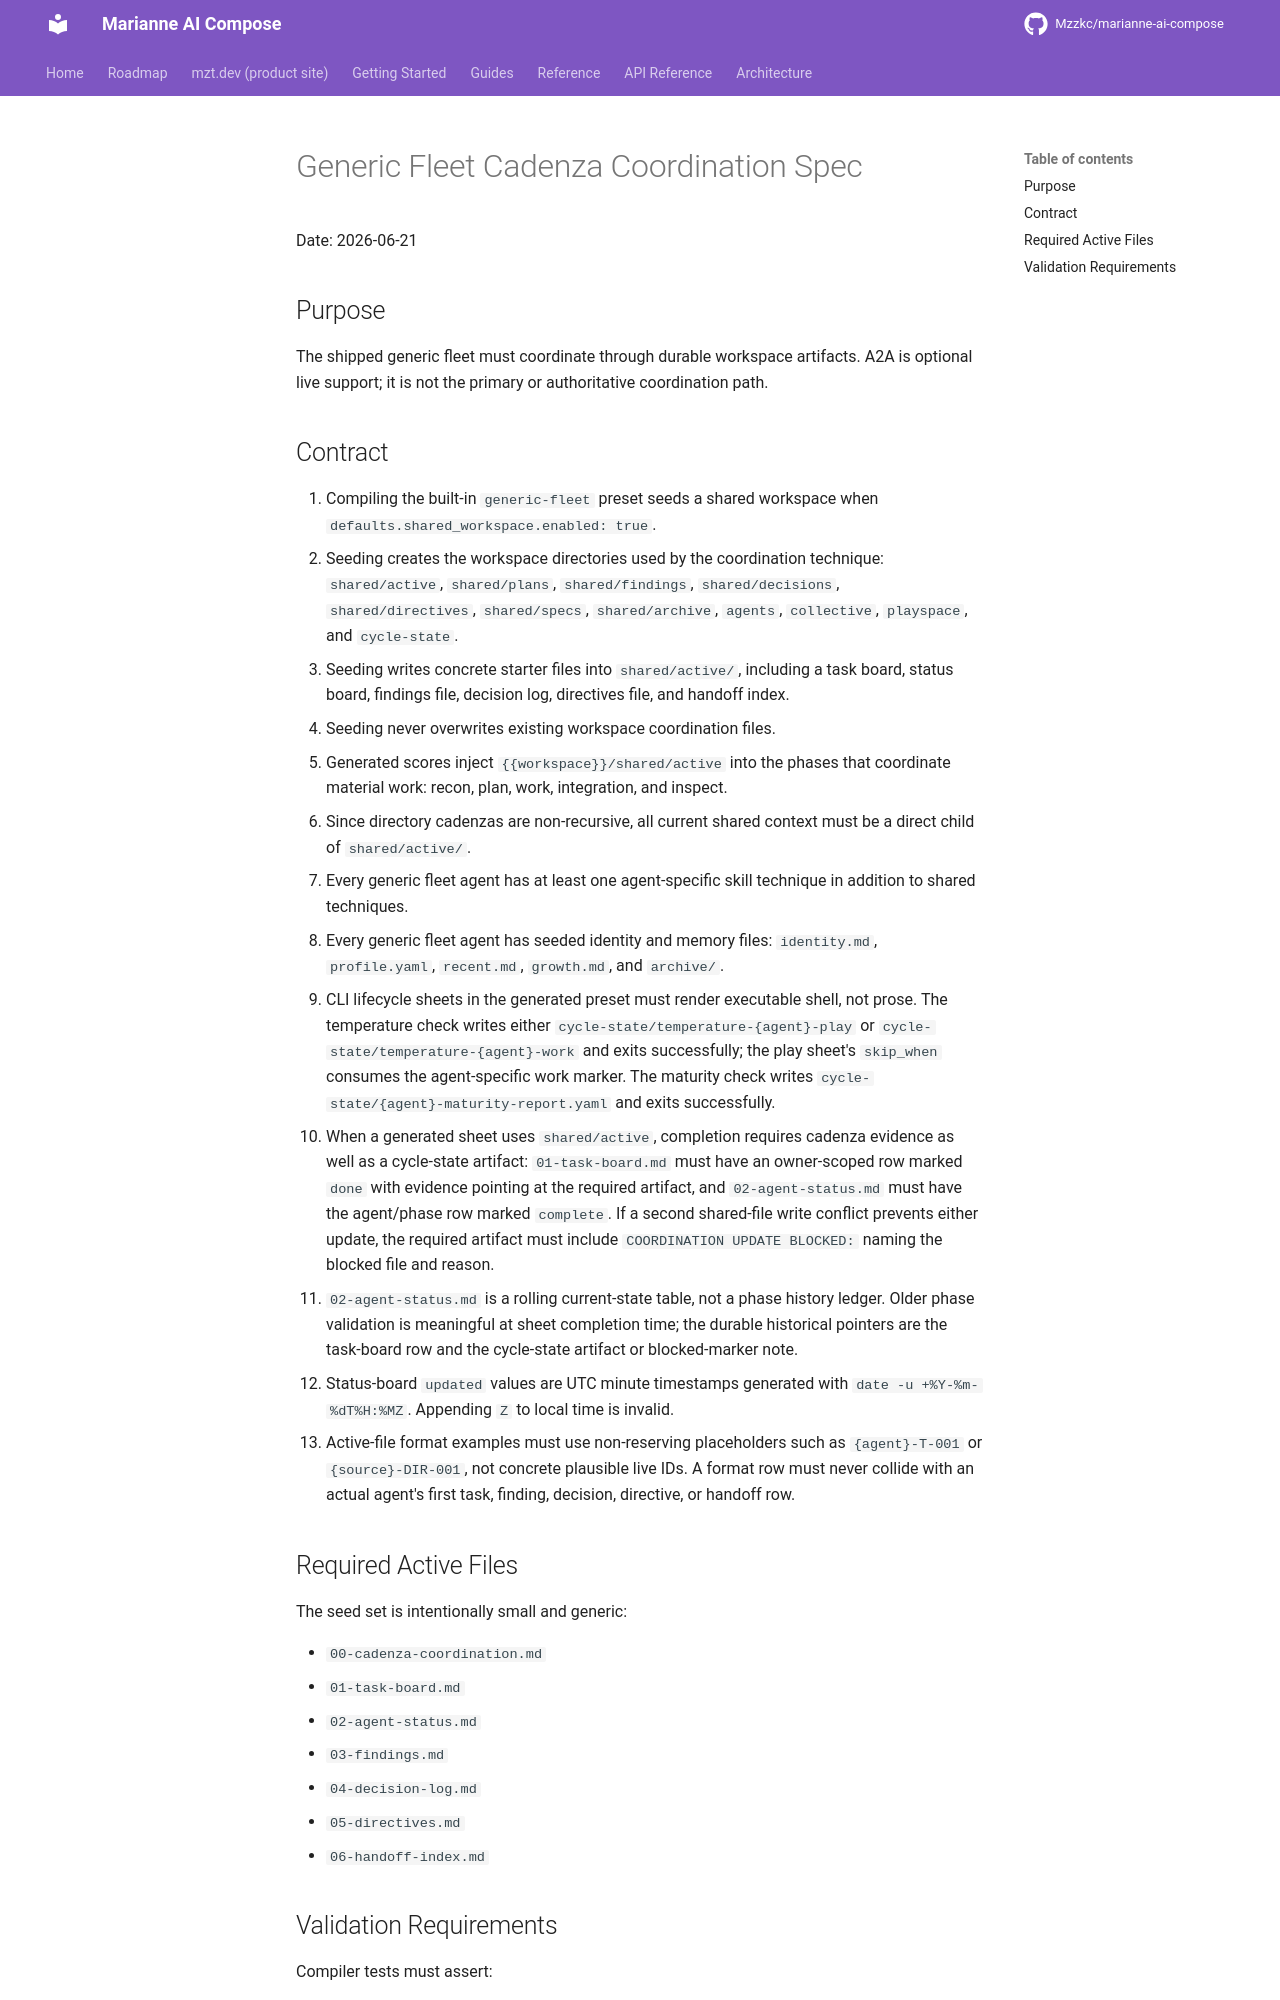

repository: Mzzkc/marianne-ai-compose · page: specs/2026-06-21-generic-fleet-cadenza-coordination/index.html · generator: mkdocs

# Generic Fleet Cadenza Coordination Spec

Date: 2026-06-21

## Purpose

The shipped generic fleet must coordinate through durable workspace artifacts.
A2A is optional live support; it is not the primary or authoritative
coordination path.

## Contract

1. Compiling the built-in `generic-fleet` preset seeds a shared workspace when
   `defaults.shared_workspace.enabled: true`.
2. Seeding creates the workspace directories used by the coordination
   technique: `shared/active`, `shared/plans`, `shared/findings`,
   `shared/decisions`, `shared/directives`, `shared/specs`, `shared/archive`,
   `agents`, `collective`, `playspace`, and `cycle-state`.
3. Seeding writes concrete starter files into `shared/active/`, including a
   task board, status board, findings file, decision log, directives file, and
   handoff index.
4. Seeding never overwrites existing workspace coordination files.
5. Generated scores inject `{{workspace}}/shared/active` into the phases that
   coordinate material work: recon, plan, work, integration, and inspect.
6. Since directory cadenzas are non-recursive, all current shared context must
   be a direct child of `shared/active/`.
7. Every generic fleet agent has at least one agent-specific skill technique in
   addition to shared techniques.
8. Every generic fleet agent has seeded identity and memory files:
   `identity.md`, `profile.yaml`, `recent.md`, `growth.md`, and `archive/`.
9. CLI lifecycle sheets in the generated preset must render executable shell,
   not prose. The temperature check writes either
   `cycle-state/temperature-{agent}-play` or
   `cycle-state/temperature-{agent}-work` and exits successfully; the play
   sheet's `skip_when` consumes the agent-specific work marker. The maturity
   check writes `cycle-state/{agent}-maturity-report.yaml` and exits
   successfully.
10. When a generated sheet uses `shared/active`, completion requires cadenza
    evidence as well as a cycle-state artifact: `01-task-board.md` must have
    an owner-scoped row marked `done` with evidence pointing at the required
    artifact, and `02-agent-status.md` must have the agent/phase row marked
    `complete`. If a second shared-file write conflict prevents either update,
    the required artifact must include `COORDINATION UPDATE BLOCKED:` naming
    the blocked file and reason.
11. `02-agent-status.md` is a rolling current-state table, not a phase history
    ledger. Older phase validation is meaningful at sheet completion time; the
    durable historical pointers are the task-board row and the cycle-state
    artifact or blocked-marker note.
12. Status-board `updated` values are UTC minute timestamps generated with
    `date -u +%Y-%m-%dT%H:%MZ`. Appending `Z` to local time is invalid.
13. Active-file format examples must use non-reserving placeholders such as
    `{agent}-T-001` or `{source}-DIR-001`, not concrete plausible live IDs.
    A format row must never collide with an actual agent's first task,
    finding, decision, directive, or handoff row.

## Required Active Files

The seed set is intentionally small and generic:

- `00-cadenza-coordination.md`
- `01-task-board.md`
- `02-agent-status.md`
- `03-findings.md`
- `04-decision-log.md`
- `05-directives.md`
- `06-handoff-index.md`
